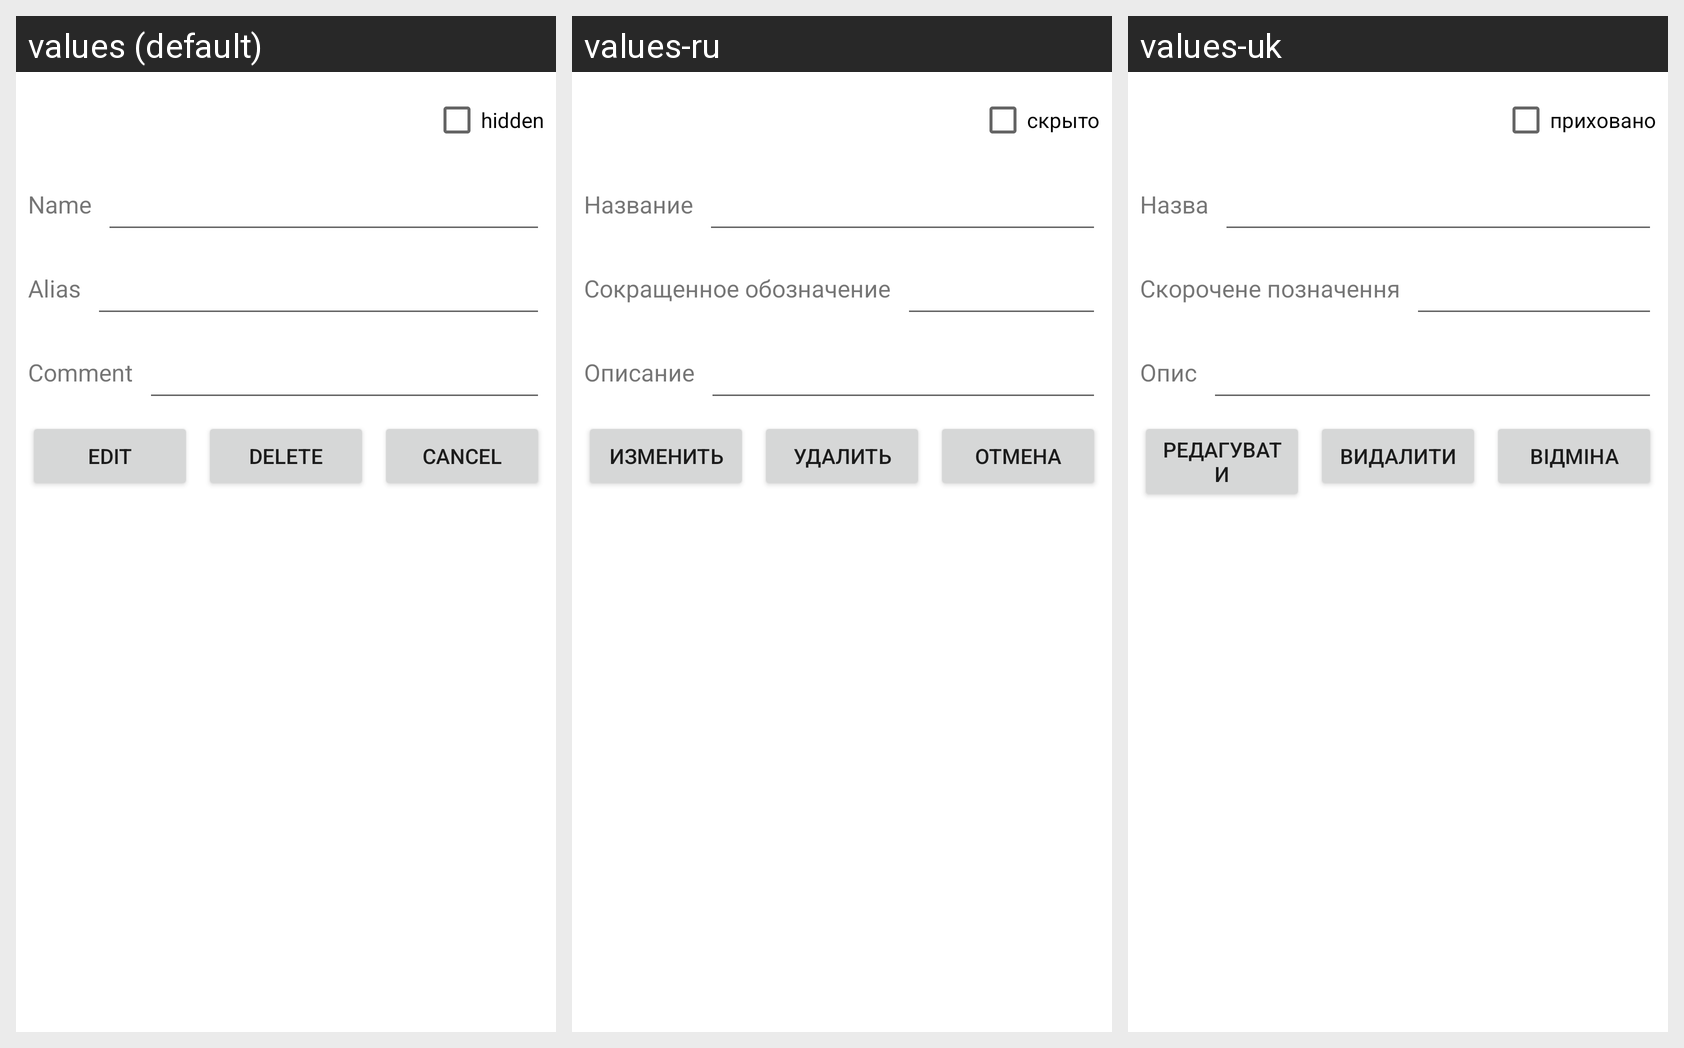

This grid shows one Android layout under several languages. Give, for every string resource on the screen, its name, the default text and each shown locale's text.
Android screen res/layout/activity_currency_card.xml rendered under 3 locales, left to right: values (default), values-ru, values-uk. Device: Nexus 5 (rendered at 1080×1920; each locale shown at half size, 540×960, under a caption strip naming it); theme Theme.MyMoney.
Strings drawn on this screen, with the default value and each locale's value (text and hints the layout hard-codes, and strings that could not be matched under every locale, appear in the picture but are not listed):

is_not_visible
  values: hidden
  values-ru: скрыто
  values-uk: приховано

name
  values: Name
  values-ru: Название
  values-uk: Назва

symbol
  values: Alias
  values-ru: Сокращенное обозначение
  values-uk: Скорочене позначення

comment
  values: Comment
  values-ru: Описание
  values-uk: Опис

edit_button_label
  values: Edit
  values-ru: Изменить
  values-uk: Редагувати

delete_button_label
  values: Delete
  values-ru: Удалить
  values-uk: Видалити

cancel_button_label
  values: Cancel
  values-ru: Отмена
  values-uk: Відміна
